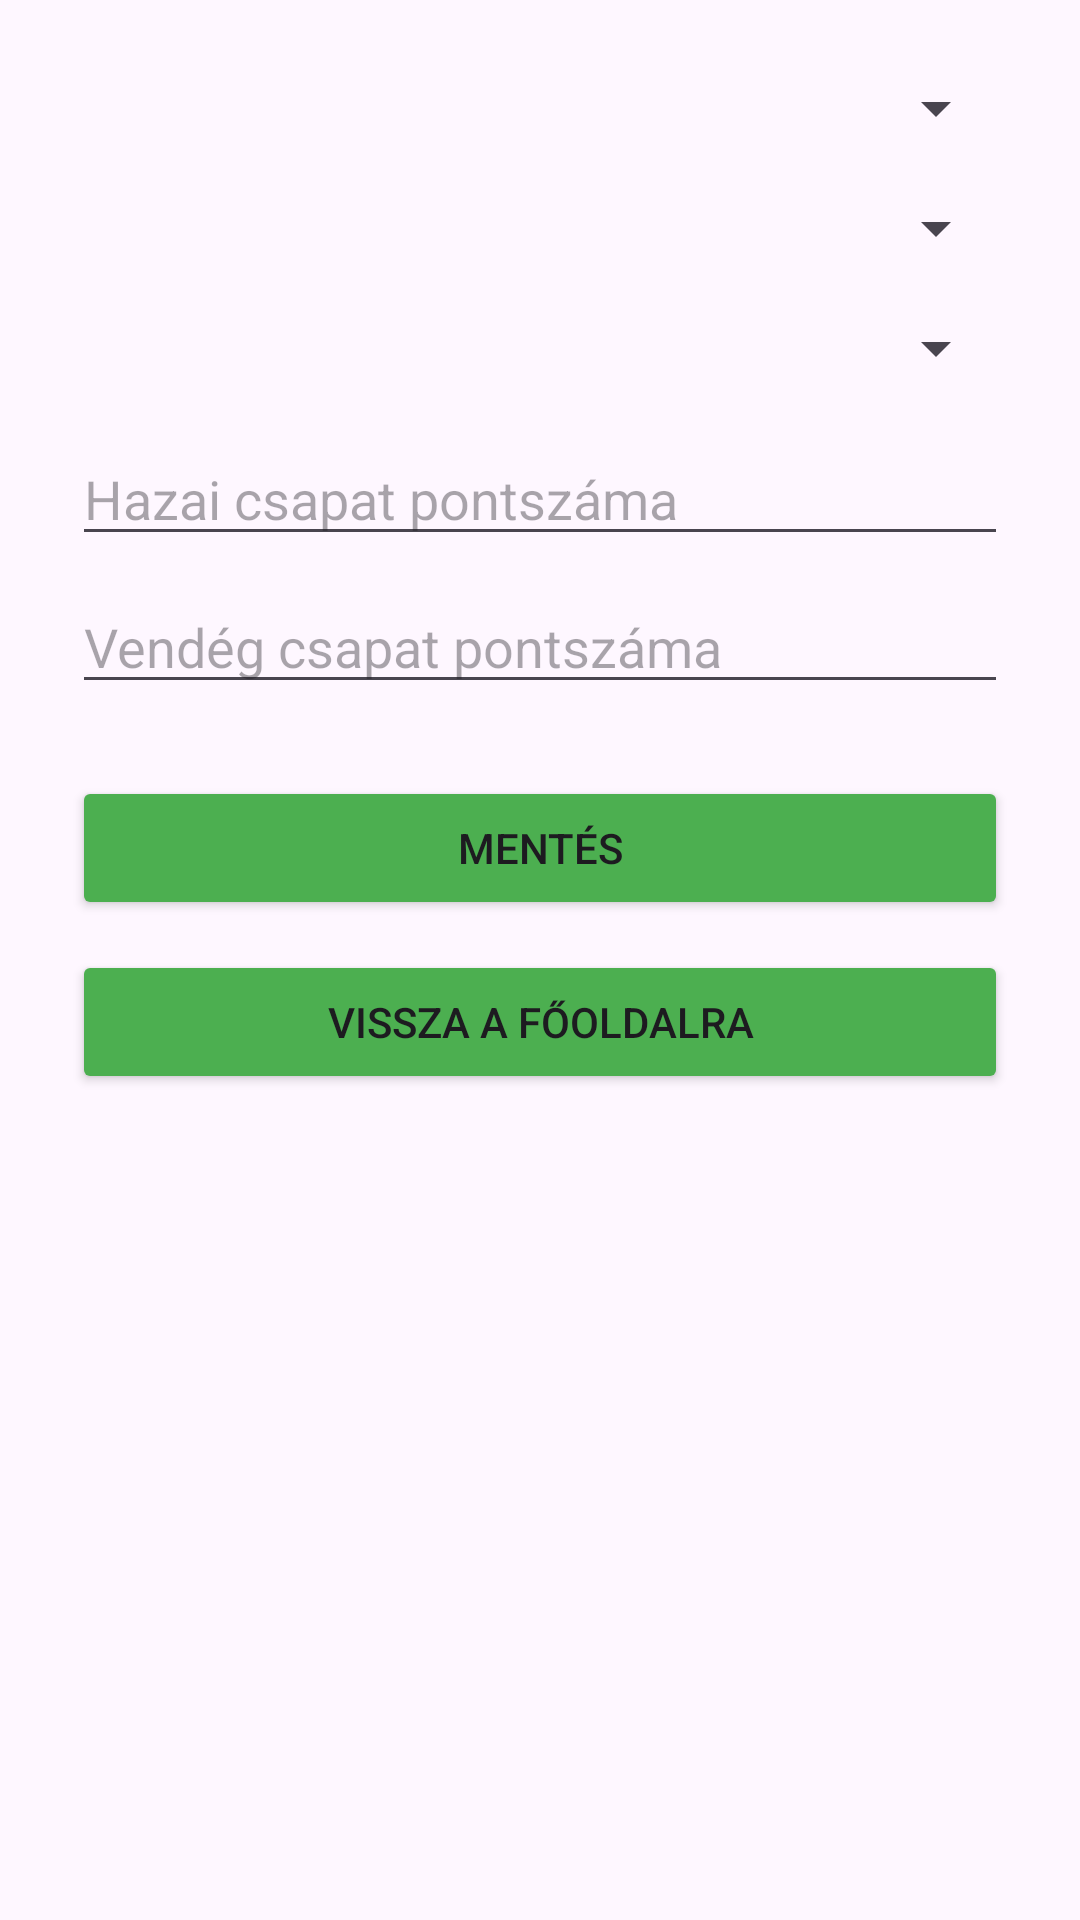

Produce the Android XML layout that renders to this screen, including the resource entries it uses.
<!-- AndroidManifest.xml: application theme Theme.RoplabdaApp -->
<!-- res/layout/activity_add_match.xml -->
<?xml version="1.0" encoding="utf-8"?>
<ScrollView xmlns:android="http://schemas.android.com/apk/res/android"
    android:layout_width="match_parent"
    android:layout_height="match_parent"
    android:padding="24dp">

    <LinearLayout
        android:orientation="vertical"
        android:layout_width="match_parent"
        android:layout_height="wrap_content">

        <Spinner
            android:id="@+id/spinnerTournament"
            android:layout_width="match_parent"
            android:layout_height="wrap_content" />

        <Spinner
            android:id="@+id/spinnerTeamA"
            android:layout_width="match_parent"
            android:layout_height="wrap_content"
            android:layout_marginTop="16dp" />

        <Spinner
            android:id="@+id/spinnerTeamB"
            android:layout_width="match_parent"
            android:layout_height="wrap_content"
            android:layout_marginTop="16dp" />

        <EditText
            android:id="@+id/editScoreA"
            android:hint="Hazai csapat pontszáma"
            android:inputType="number"
            android:layout_width="match_parent"
            android:layout_height="wrap_content"
            android:layout_marginTop="16dp" />

        <EditText
            android:id="@+id/editScoreB"
            android:hint="Vendég csapat pontszáma"
            android:inputType="number"
            android:layout_width="match_parent"
            android:layout_height="wrap_content"
            android:layout_marginTop="8dp" />

        <Button
            android:id="@+id/btnSaveMatch"
            android:text="Mentés"
            android:layout_width="match_parent"
            android:layout_height="wrap_content"
            android:backgroundTint="#4CAF50"
            android:layout_marginTop="24dp" />

        <Button
            android:id="@+id/btnBackToMain"
            android:text="Vissza a főoldalra"
            android:layout_width="match_parent"
            android:layout_height="wrap_content"
            android:backgroundTint="#4CAF50"
            android:layout_marginTop="10dp" />

    </LinearLayout>
</ScrollView>
<!-- resources referenced by this layout -->
<resources>
  <style name="Theme.RoplabdaApp" parent="Base.Theme.RoplabdaApp" />
  <style name="Base.Theme.RoplabdaApp" parent="Theme.Material3.DayNight.NoActionBar">
          
          
      </style>
</resources>
